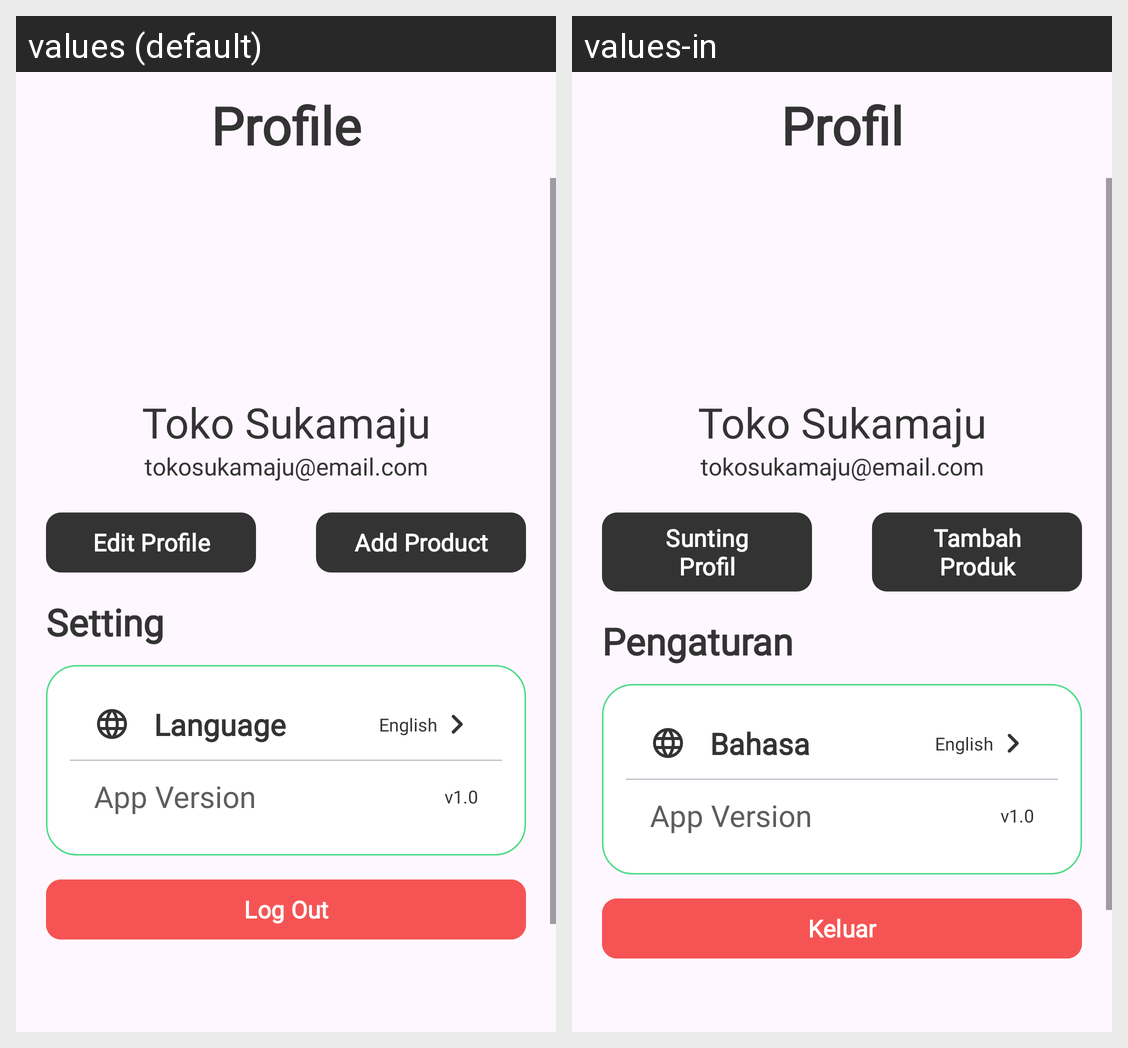

This grid shows one Android layout under two languages. Give, for every string resource on the screen, its name, the default text and each shown locale's text.
Android screen res/layout/fragment_profile.xml rendered under 2 locales, left to right: values (default), values-in. Device: Nexus 5 (rendered at 1080×1920; each locale shown at half size, 540×960, under a caption strip naming it); theme Theme.SiFresh.
Strings drawn on this screen, with the default value and each locale's value (text and hints the layout hard-codes, and strings that could not be matched under every locale, appear in the picture but are not listed):

bottom_navBar_profile
  values: Profile
  values-in: Profil

text_placeholder_seller_name
  values: Toko Sukamaju
  values-in: Toko Sukamaju  [not translated; the default value is used]

text_placeholder_seller_email
  values: tokosukamaju@email.com
  values-in: tokosukamaju@email.com  [not translated; the default value is used]

text_edit_profile
  values: Edit Profile
  values-in: Sunting Profil

text_add_product
  values: Add Product
  values-in: Tambah Produk

text_setting
  values: Setting
  values-in: Pengaturan

btn_log_out
  values: Log Out
  values-in: Keluar

text_language
  values: Language
  values-in: Bahasa

text_placeholder_language
  values: English
  values-in: English  [not translated; the default value is used]
